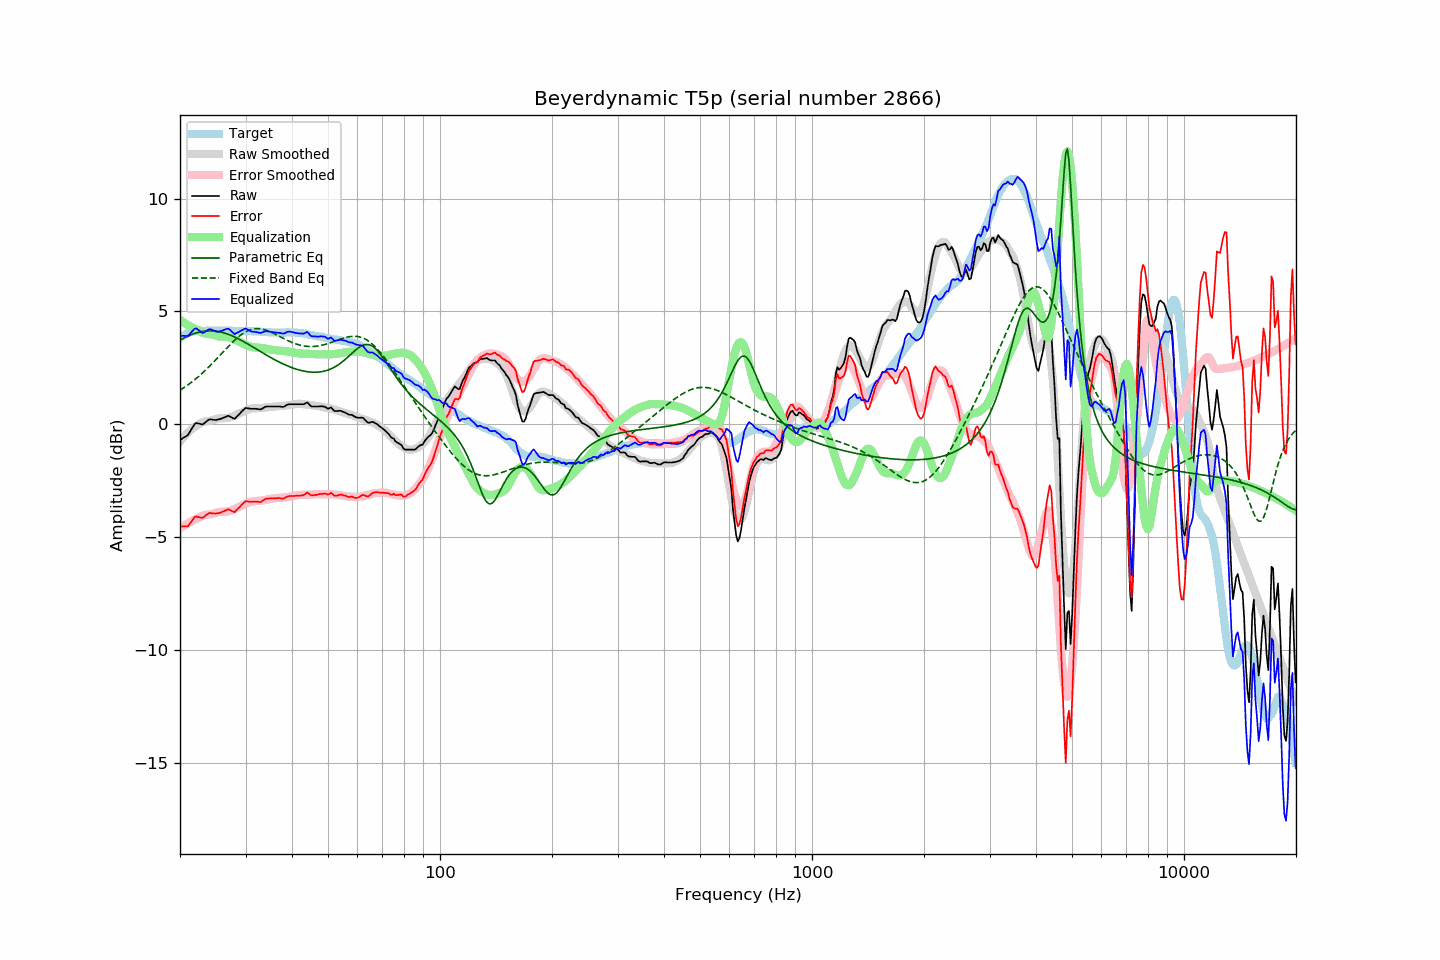

Data behind this chart, as committed beside it:
frequency, raw, error, smoothed, error_smoothed, equalization, parametric_eq, fixed_band_eq, equalized_raw, equalized_smoothed, target
20.00, -0.69, -4.52, -0.77, -4.62, 4.62, 3.73, 1.51, 3.93, 3.85, 3.83
20.20, -0.65, -4.53, -0.68, -4.57, 4.57, 3.77, 1.55, 3.92, 3.89, 3.88
20.40, -0.60, -4.53, -0.60, -4.52, 4.52, 3.80, 1.60, 3.92, 3.93, 3.93
20.61, -0.57, -4.52, -0.52, -4.48, 4.48, 3.84, 1.65, 3.91, 3.96, 3.96
20.81, -0.52, -4.53, -0.44, -4.43, 4.43, 3.87, 1.70, 3.91, 3.99, 4.01
21.02, -0.47, -4.52, -0.37, -4.39, 4.39, 3.91, 1.75, 3.91, 4.02, 4.05
21.23, -0.35, -4.42, -0.30, -4.35, 4.35, 3.94, 1.80, 3.99, 4.05, 4.07
21.44, -0.23, -4.32, -0.24, -4.31, 4.31, 3.97, 1.85, 4.07, 4.07, 4.09
21.66, -0.13, -4.23, -0.18, -4.27, 4.27, 4.00, 1.91, 4.14, 4.09, 4.11
21.87, -0.00, -4.12, -0.13, -4.23, 4.23, 4.02, 1.96, 4.23, 4.11, 4.12
22.09, 0.06, -4.08, -0.08, -4.20, 4.20, 4.04, 2.02, 4.25, 4.12, 4.14
22.31, 0.04, -4.11, -0.03, -4.17, 4.17, 4.06, 2.08, 4.20, 4.14, 4.15
22.54, 0.03, -4.12, 0.02, -4.12, 4.12, 4.08, 2.14, 4.15, 4.14, 4.15
22.76, 0.01, -4.14, 0.06, -4.09, 4.09, 4.10, 2.21, 4.09, 4.15, 4.15
22.99, -0.01, -4.15, 0.09, -4.06, 4.06, 4.11, 2.27, 4.04, 4.15, 4.14
23.22, 0.04, -4.10, 0.12, -4.03, 4.03, 4.12, 2.34, 4.07, 4.15, 4.14
23.45, 0.10, -4.04, 0.13, -4.02, 4.02, 4.13, 2.40, 4.11, 4.15, 4.14
23.69, 0.15, -3.99, 0.14, -4.01, 4.01, 4.14, 2.47, 4.16, 4.15, 4.15
23.92, 0.21, -3.94, 0.15, -4.00, 4.00, 4.14, 2.54, 4.21, 4.15, 4.15
24.16, 0.22, -3.93, 0.16, -3.99, 3.99, 4.14, 2.62, 4.21, 4.15, 4.15
24.40, 0.21, -3.95, 0.17, -3.98, 3.98, 4.14, 2.69, 4.18, 4.15, 4.16
24.65, 0.20, -3.95, 0.19, -3.96, 3.96, 4.13, 2.76, 4.15, 4.15, 4.15
24.89, 0.19, -3.96, 0.22, -3.93, 3.93, 4.13, 2.84, 4.12, 4.15, 4.15
25.14, 0.20, -3.95, 0.24, -3.91, 3.91, 4.12, 2.91, 4.10, 4.15, 4.15
25.39, 0.22, -3.94, 0.26, -3.89, 3.89, 4.10, 2.99, 4.11, 4.15, 4.16
25.65, 0.24, -3.92, 0.27, -3.88, 3.88, 4.09, 3.07, 4.12, 4.15, 4.16
25.91, 0.26, -3.89, 0.27, -3.88, 3.88, 4.07, 3.14, 4.14, 4.15, 4.15
26.16, 0.29, -3.86, 0.26, -3.88, 3.88, 4.05, 3.22, 4.17, 4.15, 4.15
26.43, 0.32, -3.83, 0.26, -3.88, 3.88, 4.03, 3.29, 4.20, 4.15, 4.15
26.69, 0.35, -3.80, 0.27, -3.88, 3.88, 4.01, 3.37, 4.22, 4.15, 4.15
26.96, 0.38, -3.77, 0.28, -3.86, 3.86, 3.99, 3.44, 4.24, 4.14, 4.15
27.23, 0.35, -3.80, 0.30, -3.84, 3.84, 3.96, 3.52, 4.19, 4.14, 4.15
27.50, 0.31, -3.84, 0.33, -3.81, 3.81, 3.93, 3.59, 4.12, 4.14, 4.15
27.77, 0.27, -3.87, 0.36, -3.78, 3.78, 3.90, 3.66, 4.05, 4.14, 4.14
28.05, 0.24, -3.90, 0.39, -3.75, 3.75, 3.87, 3.73, 3.99, 4.14, 4.14
28.33, 0.32, -3.81, 0.42, -3.72, 3.72, 3.83, 3.79, 4.03, 4.14, 4.13
28.62, 0.38, -3.74, 0.45, -3.68, 3.68, 3.80, 3.85, 4.07, 4.13, 4.13
28.90, 0.46, -3.68, 0.48, -3.65, 3.65, 3.76, 3.91, 4.11, 4.13, 4.14
29.19, 0.54, -3.59, 0.52, -3.62, 3.62, 3.72, 3.96, 4.15, 4.13, 4.13
29.48, 0.61, -3.53, 0.55, -3.58, 3.58, 3.68, 4.01, 4.19, 4.13, 4.14
29.78, 0.67, -3.45, 0.58, -3.55, 3.55, 3.65, 4.06, 4.22, 4.13, 4.13
30.08, 0.72, -3.41, 0.61, -3.52, 3.52, 3.60, 4.10, 4.24, 4.13, 4.14
30.38, 0.71, -3.42, 0.64, -3.49, 3.49, 3.56, 4.13, 4.19, 4.13, 4.13
30.68, 0.70, -3.43, 0.67, -3.46, 3.46, 3.52, 4.16, 4.15, 4.12, 4.13
30.99, 0.69, -3.44, 0.69, -3.44, 3.44, 3.48, 4.19, 4.12, 4.12, 4.13
31.30, 0.69, -3.43, 0.70, -3.42, 3.42, 3.44, 4.21, 4.10, 4.12, 4.12
31.61, 0.69, -3.43, 0.71, -3.41, 3.41, 3.40, 4.22, 4.10, 4.12, 4.12
31.93, 0.69, -3.43, 0.71, -3.40, 3.40, 3.35, 4.23, 4.09, 4.11, 4.12
32.24, 0.68, -3.43, 0.71, -3.40, 3.40, 3.31, 4.23, 4.07, 4.11, 4.11
32.57, 0.67, -3.44, 0.71, -3.39, 3.39, 3.27, 4.23, 4.06, 4.11, 4.11
32.89, 0.66, -3.45, 0.71, -3.39, 3.39, 3.22, 4.23, 4.04, 4.10, 4.11
33.22, 0.69, -3.41, 0.72, -3.38, 3.38, 3.18, 4.21, 4.06, 4.10, 4.10
33.55, 0.73, -3.37, 0.73, -3.37, 3.37, 3.14, 4.20, 4.09, 4.09, 4.10
33.89, 0.78, -3.31, 0.74, -3.35, 3.35, 3.10, 4.18, 4.12, 4.09, 4.09
34.23, 0.79, -3.30, 0.75, -3.33, 3.33, 3.06, 4.16, 4.12, 4.08, 4.09
34.57, 0.79, -3.29, 0.76, -3.32, 3.32, 3.01, 4.13, 4.11, 4.08, 4.08
34.92, 0.79, -3.29, 0.76, -3.31, 3.31, 2.97, 4.10, 4.10, 4.07, 4.08
35.27, 0.79, -3.28, 0.77, -3.30, 3.30, 2.93, 4.07, 4.09, 4.07, 4.07
35.62, 0.79, -3.28, 0.78, -3.29, 3.29, 2.89, 4.04, 4.08, 4.07, 4.07
35.97, 0.79, -3.28, 0.78, -3.28, 3.28, 2.86, 4.00, 4.07, 4.07, 4.07
... 635 more rows
